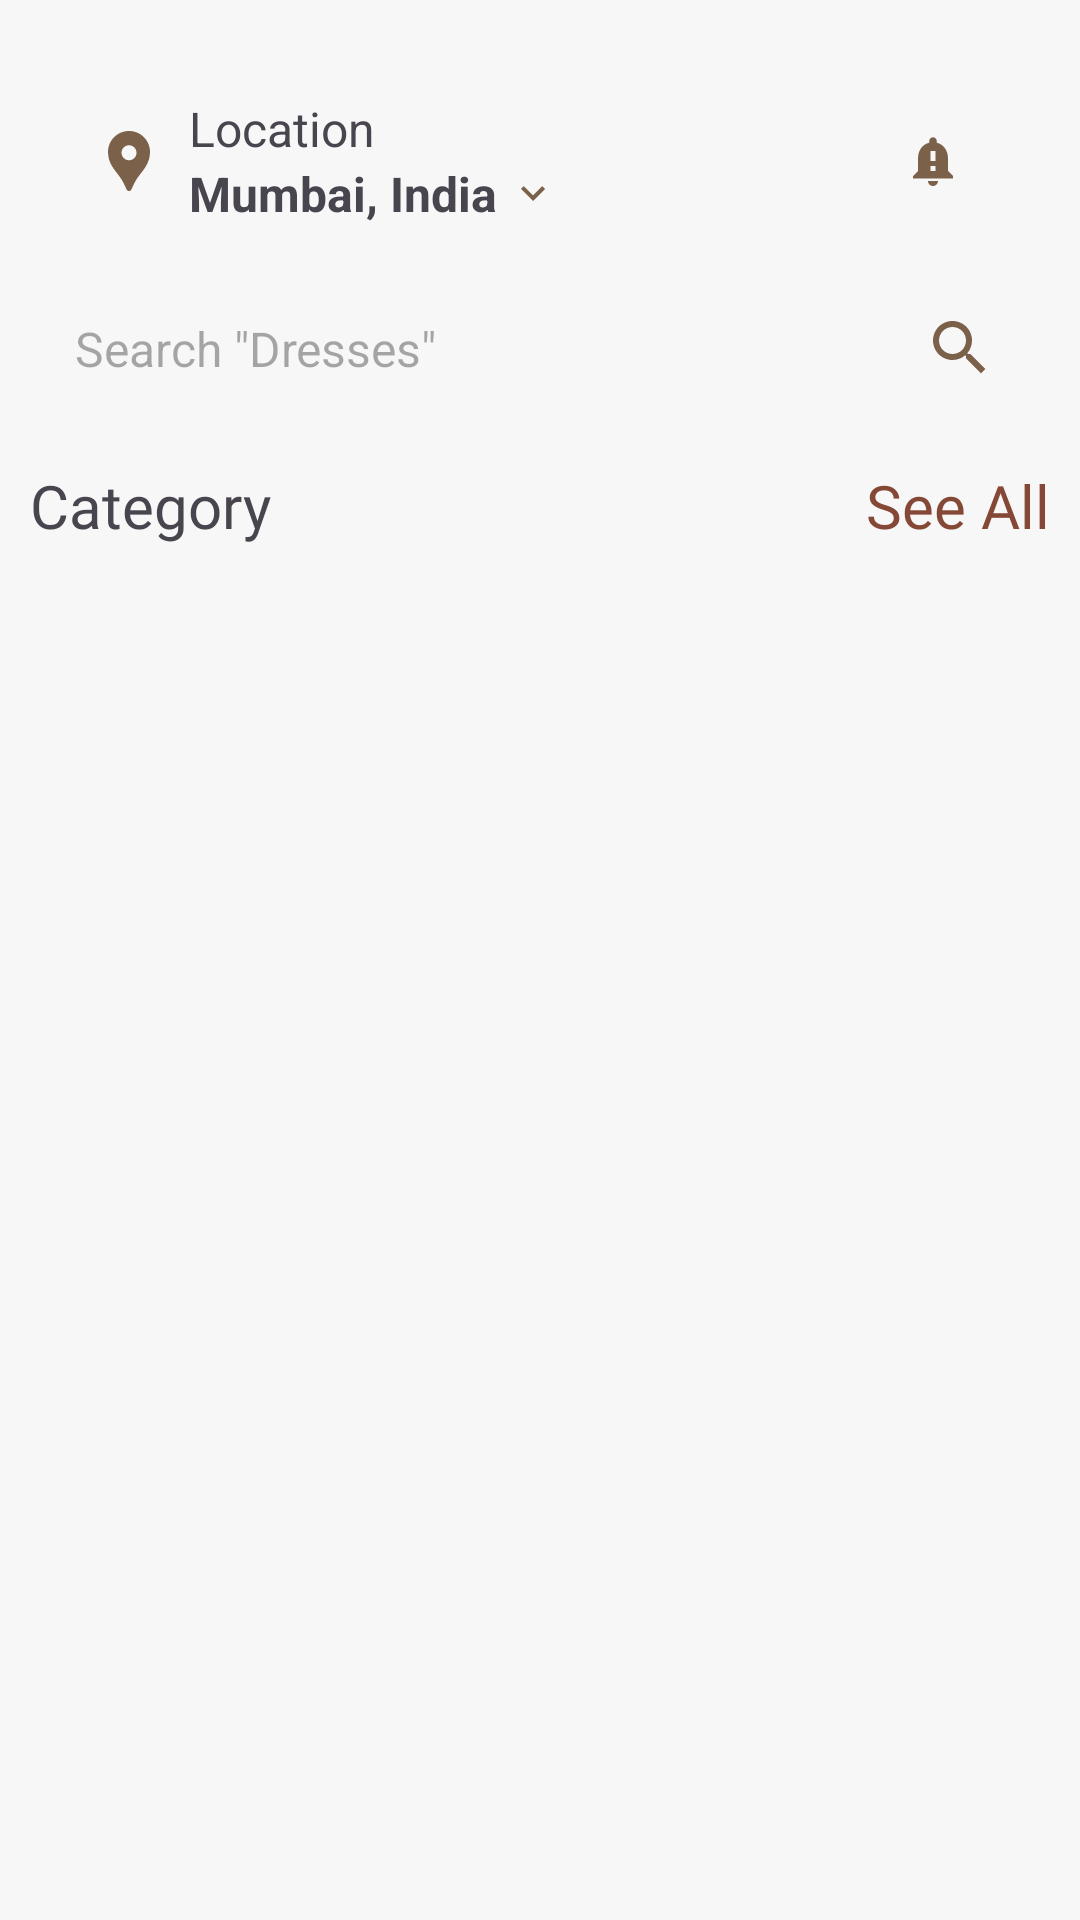

Reconstruct the res/layout file that produces this screen, plus the resources it refers to.
<!-- AndroidManifest.xml: application theme Theme.ShopEase -->
<!-- res/layout/fragment_home.xml -->
<?xml version="1.0" encoding="utf-8"?>
<androidx.constraintlayout.widget.ConstraintLayout xmlns:android="http://schemas.android.com/apk/res/android"
    xmlns:app="http://schemas.android.com/apk/res-auto"
    xmlns:tools="http://schemas.android.com/tools"
    android:id="@+id/fragment_home"
    android:layout_width="match_parent"
    android:layout_height="match_parent"
    android:padding="10dp"
    tools:context=".view.HomeFragment">


    <LinearLayout
        android:id="@+id/locationLabel"
        android:layout_width="0dp"
        android:layout_height="wrap_content"
        android:layout_marginStart="5dp"
        android:layout_marginTop="10dp"
        android:layout_marginEnd="5dp"
        android:gravity="center_vertical"
        android:orientation="horizontal"
        android:paddingHorizontal="16dp"
        android:paddingTop="12dp"
        app:layout_constraintEnd_toEndOf="parent"
        app:layout_constraintStart_toStartOf="parent"
        app:layout_constraintTop_toTopOf="parent">

        <ImageView
            android:layout_width="wrap_content"
            android:layout_height="wrap_content"
            android:layout_marginEnd="8dp"
            android:src="@drawable/ic_location" />

        <LinearLayout
            android:layout_width="wrap_content"
            android:layout_height="wrap_content"
            android:layout_weight="2"
            android:orientation="vertical">

            <TextView
                android:layout_width="wrap_content"
                android:layout_height="wrap_content"
                android:text="Location"
                android:textSize="16sp" />

            <LinearLayout
                android:layout_width="wrap_content"
                android:layout_height="wrap_content"
                android:gravity="center_vertical"
                android:orientation="horizontal">

                <TextView
                    android:id="@+id/tvLocation"
                    android:layout_width="wrap_content"
                    android:layout_height="wrap_content"
                    android:layout_marginEnd="4dp"
                    android:text="Mumbai, India"
                    android:textSize="16sp"
                    android:textStyle="bold" />

                
                <ImageView
                    android:layout_width="16dp"
                    android:layout_height="16dp"
                    android:src="@drawable/ic_down" />
            </LinearLayout>
        </LinearLayout>

        <ImageView
            android:layout_width="36dp"
            android:layout_height="36dp"
            android:padding="8dp"
            android:src="@drawable/ic_notification_" />
    </LinearLayout>

    <LinearLayout
        android:id="@+id/searchBar"
        android:layout_width="0dp"
        android:layout_height="wrap_content"
        android:layout_marginTop="12dp"
        android:padding="10dp"
        app:layout_constraintEnd_toEndOf="@id/locationLabel"
        app:layout_constraintStart_toStartOf="@id/locationLabel"
        app:layout_constraintTop_toBottomOf="@id/locationLabel">

        <EditText
            android:id="@+id/etSearch"
            android:layout_width="0dp"
            android:layout_height="wrap_content"
            android:layout_weight="1"
            android:background="@null"
            android:hint='Search "Dresses"'
            android:paddingVertical="8dp"
            android:singleLine="true"
            android:textColor="@color/black"
            android:textSize="16sp" />

        
        <ImageView
            android:id="@+id/ivSearchIcon"
            android:layout_width="24dp"
            android:layout_height="24dp"
            android:layout_gravity="center_vertical"
            android:layout_margin="3dp"
            android:src="@drawable/ic_search" />


    </LinearLayout>


    <TextView
        android:id="@+id/tv_category"
        android:layout_width="wrap_content"
        android:layout_height="wrap_content"
        android:fontFamily="@font/roboto_condensed_bold"
        android:text="Category"
        android:textSize="20sp"
        android:layout_marginTop="10dp"
        app:layout_constraintStart_toStartOf="parent"
        app:layout_constraintTop_toBottomOf="@+id/searchBar" />

    <TextView
        android:id="@+id/tv_see_all"
        android:layout_width="wrap_content"
        android:layout_height="wrap_content"
        android:fontFamily="@font/roboto_condensed_bold"
        android:text="See All"
        android:textColor="@color/primary"
        android:layout_marginTop="10dp"
        android:textSize="20sp"
        app:layout_constraintEnd_toEndOf="parent"
        app:layout_constraintTop_toBottomOf="@+id/searchBar" />

    <androidx.recyclerview.widget.RecyclerView
        android:id="@+id/rv_category"
        android:layout_width="match_parent"
        android:layout_height="wrap_content"
        app:layout_constraintEnd_toEndOf="parent"
        app:layout_constraintStart_toStartOf="parent"
        app:layout_constraintTop_toBottomOf="@+id/tv_category" />

    <androidx.recyclerview.widget.RecyclerView
        android:id="@+id/rv_product_category"
        android:layout_width="match_parent"
        android:layout_height="0dp"
        app:layout_constraintBottom_toBottomOf="parent"
        app:layout_constraintTop_toBottomOf="@+id/rv_category"
        tools:layout_editor_absoluteX="10dp" />




</androidx.constraintlayout.widget.ConstraintLayout>
<!-- resources referenced by this layout -->
<resources>
  <color name="black">#000000</color>
  <color name="primary">#854836</color>
  <!-- drawable ic_down (drawable-anydpi) -->
  <vector xmlns:android="http://schemas.android.com/apk/res/android"
      android:width="24dp"
      android:height="24dp"
      android:viewportWidth="24"
      android:viewportHeight="24"
      android:tint="#5B3A1E"
      android:alpha="0.8">
    <path
        android:fillColor="@android:color/white"
        android:pathData="M7.41,8.59L12,13.17l4.59,-4.58L18,10l-6,6 -6,-6 1.41,-1.41z"/>
  </vector>
  <!-- drawable ic_location (drawable-anydpi) -->
  <vector xmlns:android="http://schemas.android.com/apk/res/android"
      android:width="24dp"
      android:height="24dp"
      android:viewportWidth="24"
      android:viewportHeight="24"
      android:tint="#5B3A1E"
      android:alpha="0.8">
    <path
        android:fillColor="@android:color/white"
        android:pathData="M12,2L12,2C8.13,2 5,5.13 5,9c0,1.74 0.5,3.37 1.41,4.84c0.95,1.54 2.2,2.86 3.16,4.4c0.47,0.75 0.81,1.45 1.17,2.26C11,21.05 11.21,22 12,22h0c0.79,0 1,-0.95 1.25,-1.5c0.37,-0.81 0.7,-1.51 1.17,-2.26c0.96,-1.53 2.21,-2.85 3.16,-4.4C18.5,12.37 19,10.74 19,9C19,5.13 15.87,2 12,2zM12,11.75c-1.38,0 -2.5,-1.12 -2.5,-2.5s1.12,-2.5 2.5,-2.5s2.5,1.12 2.5,2.5S13.38,11.75 12,11.75z"/>
  </vector>
  <!-- drawable ic_notification_ (drawable-anydpi) -->
  <vector xmlns:android="http://schemas.android.com/apk/res/android"
      android:width="24dp"
      android:height="24dp"
      android:viewportWidth="24"
      android:viewportHeight="24"
      android:tint="#5B3A1E"
      android:alpha="0.8">
    <path
        android:fillColor="@android:color/white"
        android:pathData="M18,16v-5c0,-3.07 -1.64,-5.64 -4.5,-6.32L13.5,4c0,-0.83 -0.67,-1.5 -1.5,-1.5s-1.5,0.67 -1.5,1.5v0.68C7.63,5.36 6,7.92 6,11v5l-2,2v1h16v-1l-2,-2zM13,16h-2v-2h2v2zM13,12h-2L11,8h2v4zM12,22c1.1,0 2,-0.9 2,-2h-4c0,1.1 0.89,2 2,2z"/>
  </vector>
  <!-- drawable ic_search (drawable-anydpi) -->
  <vector xmlns:android="http://schemas.android.com/apk/res/android"
      android:width="24dp"
      android:height="24dp"
      android:viewportWidth="24"
      android:viewportHeight="24"
      android:tint="#5B3A1E"
      android:alpha="0.8">
    <path
        android:fillColor="@android:color/white"
        android:pathData="M15.5,14h-0.79l-0.28,-0.27C15.41,12.59 16,11.11 16,9.5 16,5.91 13.09,3 9.5,3S3,5.91 3,9.5 5.91,16 9.5,16c1.61,0 3.09,-0.59 4.23,-1.57l0.27,0.28v0.79l5,4.99L20.49,19l-4.99,-5zM9.5,14C7.01,14 5,11.99 5,9.5S7.01,5 9.5,5 14,7.01 14,9.5 11.99,14 9.5,14z"/>
  </vector>
  <style name="Theme.ShopEase" parent="Base.Theme.ShopEase" />
  <style name="Base.Theme.ShopEase" parent="Theme.Material3.DayNight.NoActionBar">
          
          <item name="colorPrimary">@color/primary</item>
          <item name="colorPrimaryDark">@color/colorPrimaryDark</item>
  
          <item name="android:windowBackground">@color/colorAccent</item>
          <item name="android:windowDisablePreview">true</item>
      </style>
  <color name="colorPrimaryDark">#FFB22C</color>
  <color name="colorAccent">#F7F7F7</color>
</resources>
